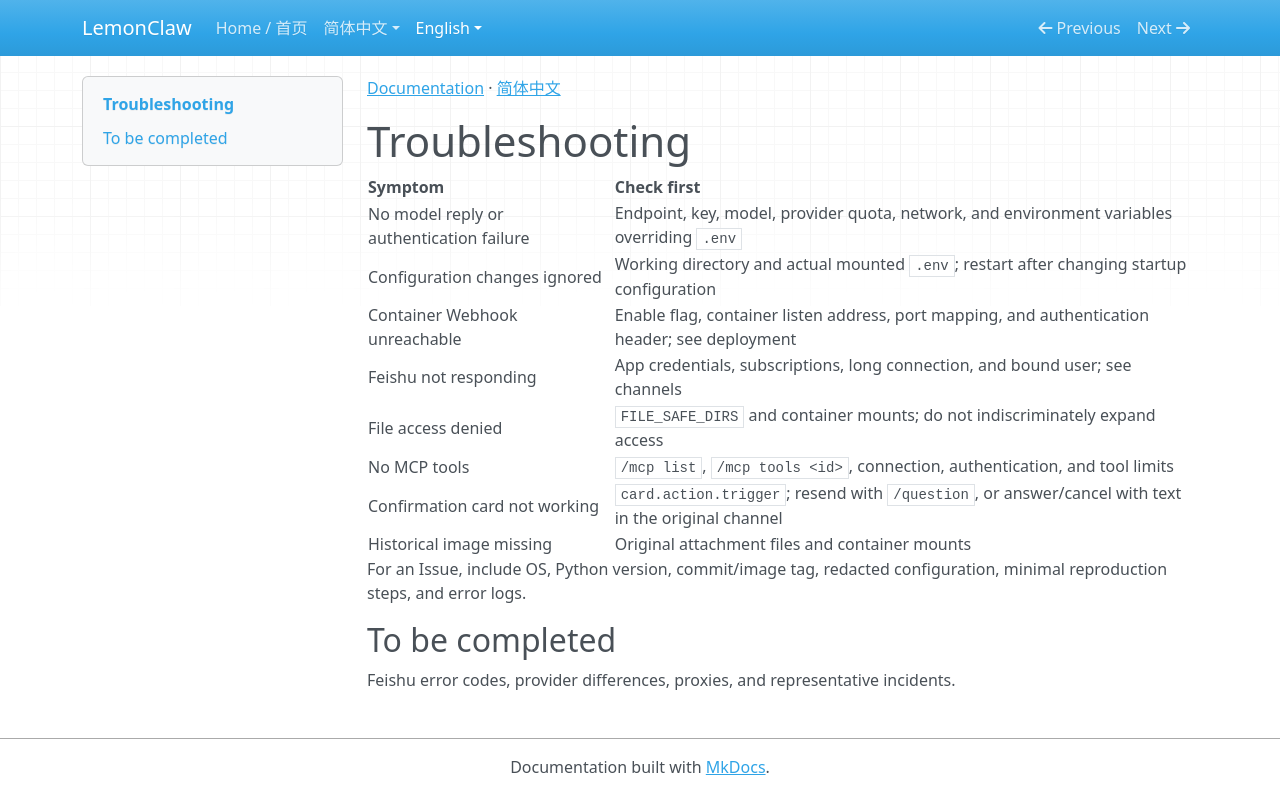

repository: nl8590687/lemonclaw · page: en/troubleshooting/index.html · generator: mkdocs

[Documentation](index.md) · [简体中文](../zh/troubleshooting.md)

# Troubleshooting

| Symptom | Check first |
|---|---|
| No model reply or authentication failure | Endpoint, key, model, provider quota, network, and environment variables overriding `.env` |
| Configuration changes ignored | Working directory and actual mounted `.env`; restart after changing startup configuration |
| Container Webhook unreachable | Enable flag, container listen address, port mapping, and authentication header; see deployment |
| Feishu not responding | App credentials, subscriptions, long connection, and bound user; see channels |
| File access denied | `FILE_SAFE_DIRS` and container mounts; do not indiscriminately expand access |
| No MCP tools | `/mcp list`, `/mcp tools <id>`, connection, authentication, and tool limits |
| Confirmation card not working | `card.action.trigger`; resend with `/question`, or answer/cancel with text in the original channel |
| Historical image missing | Original attachment files and container mounts |

For an Issue, include OS, Python version, commit/image tag, redacted configuration, minimal reproduction steps, and error logs.

## To be completed

Feishu error codes, provider differences, proxies, and representative incidents.
